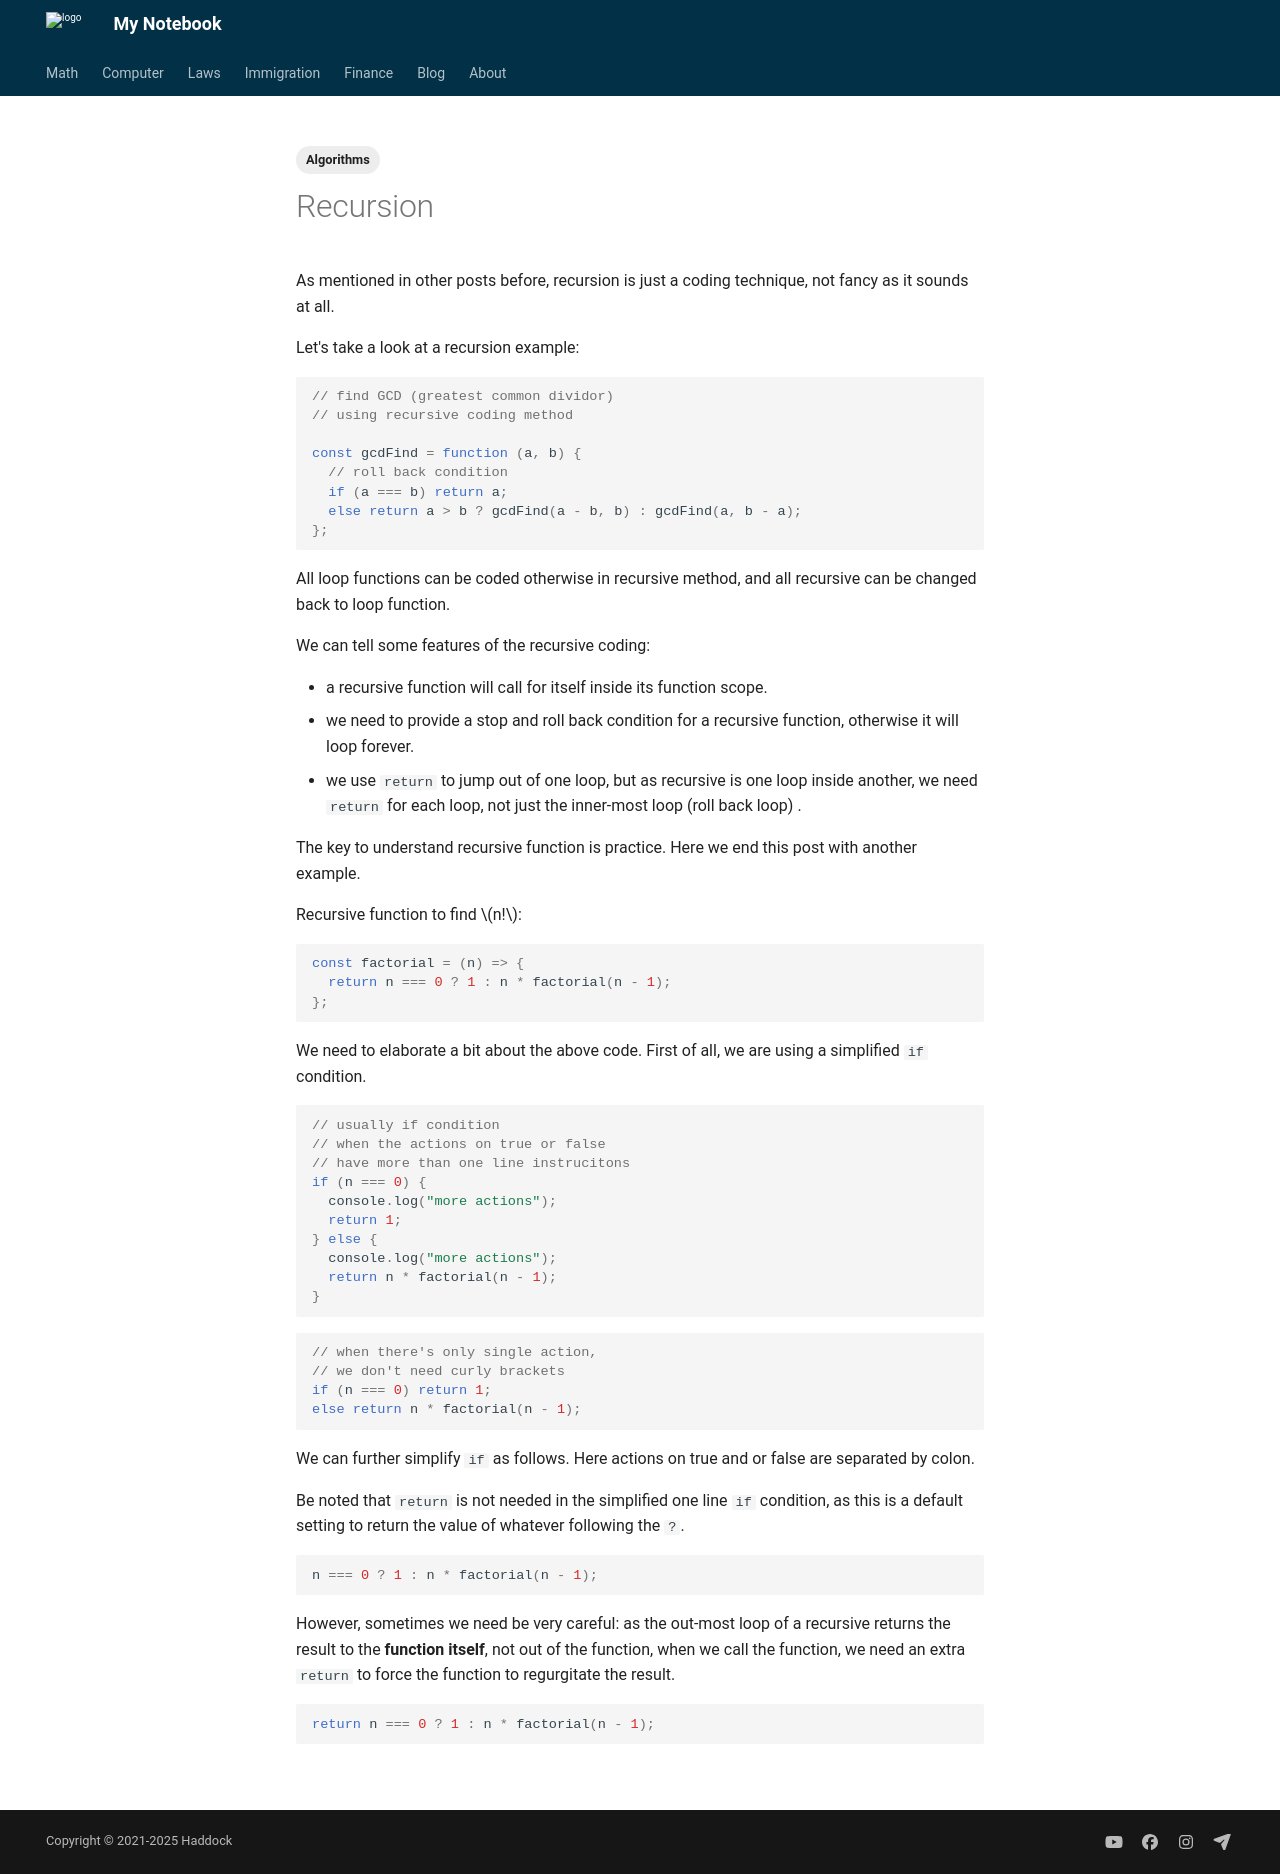

repository: Larry-Cui/notebook · page: Computer/algo/2022-9-01-recursion/index.html · generator: mkdocs

---
layout: post
title: Recursion
date: 2022-09-01
categories: Eng
tags:
  - Algorithms
---

As mentioned in other posts before, recursion is just a coding technique, not fancy as it sounds at all.

Let's take a look at a recursion example:

```js
// find GCD (greatest common dividor)
// using recursive coding method

const gcdFind = function (a, b) {
  // roll back condition
  if (a === b) return a;
  else return a > b ? gcdFind(a - b, b) : gcdFind(a, b - a);
};
```

All loop functions can be coded otherwise in recursive method, and all recursive can be changed back to loop function.

We can tell some features of the recursive coding:

- a recursive function will call for itself inside its function scope.
- we need to provide a stop and roll back condition for a recursive function, otherwise it will loop forever.
- we use `return` to jump out of one loop, but as recursive is one loop inside another, we need `return` for each loop, not just the inner-most loop (roll back loop) .

The key to understand recursive function is practice. Here we end this post with another example.

Recursive function to find $n!$:

```js
const factorial = (n) => {
  return n === 0 ? 1 : n * factorial(n - 1);
};
```

We need to elaborate a bit about the above code. First of all, we are using a simplified `if` condition.

```js
// usually if condition
// when the actions on true or false
// have more than one line instrucitons
if (n === 0) {
  console.log("more actions");
  return 1;
} else {
  console.log("more actions");
  return n * factorial(n - 1);
}
```

```js
// when there's only single action,
// we don't need curly brackets
if (n === 0) return 1;
else return n * factorial(n - 1);
```

We can further simplify `if` as follows. Here actions on true and or false are separated by colon.

Be noted that `return` is not needed in the simplified one line `if` condition, as this is a default setting to return the value of whatever following the `?`.

```js
n === 0 ? 1 : n * factorial(n - 1);
```

However, sometimes we need be very careful: as the out-most loop of a recursive returns the result to the **function itself**, not out of the function, when we call the function, we need an extra `return` to force the function to regurgitate the result.

```js
return n === 0 ? 1 : n * factorial(n - 1);
```

<br>
